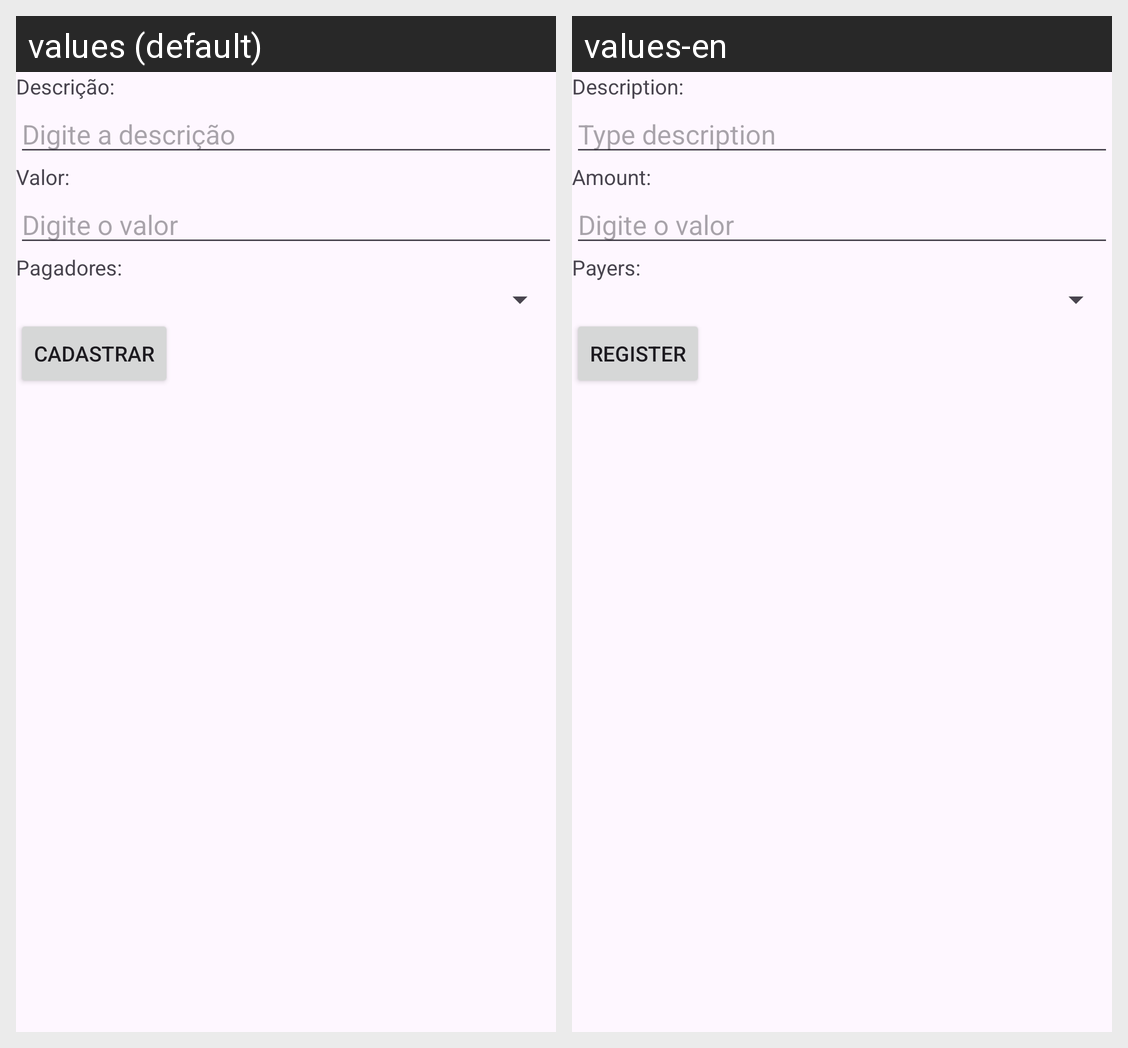

The Android screen above is rendered under two locales of the same app. Produce the string resources it draws, with the default and per-locale values.
Android screen res/layout/activity_item.xml rendered under 2 locales, left to right: values (default), values-en. Device: Nexus 5 (rendered at 1080×1920; each locale shown at half size, 540×960, under a caption strip naming it); theme Theme.Trabalho1_Cadastro.
Strings drawn on this screen, with the default value and each locale's value (text and hints the layout hard-codes, and strings that could not be matched under every locale, appear in the picture but are not listed):

descri_o
  values: Descrição:
  values-en: Description:

digite_a_descri_o
  values: Digite a descrição
  values-en: Type description

valor
  values: Valor:
  values-en: Amount:

pagadores
  values: Pagadores:
  values-en: Payers:

cadastrar
  values: Cadastrar
  values-en: Register
